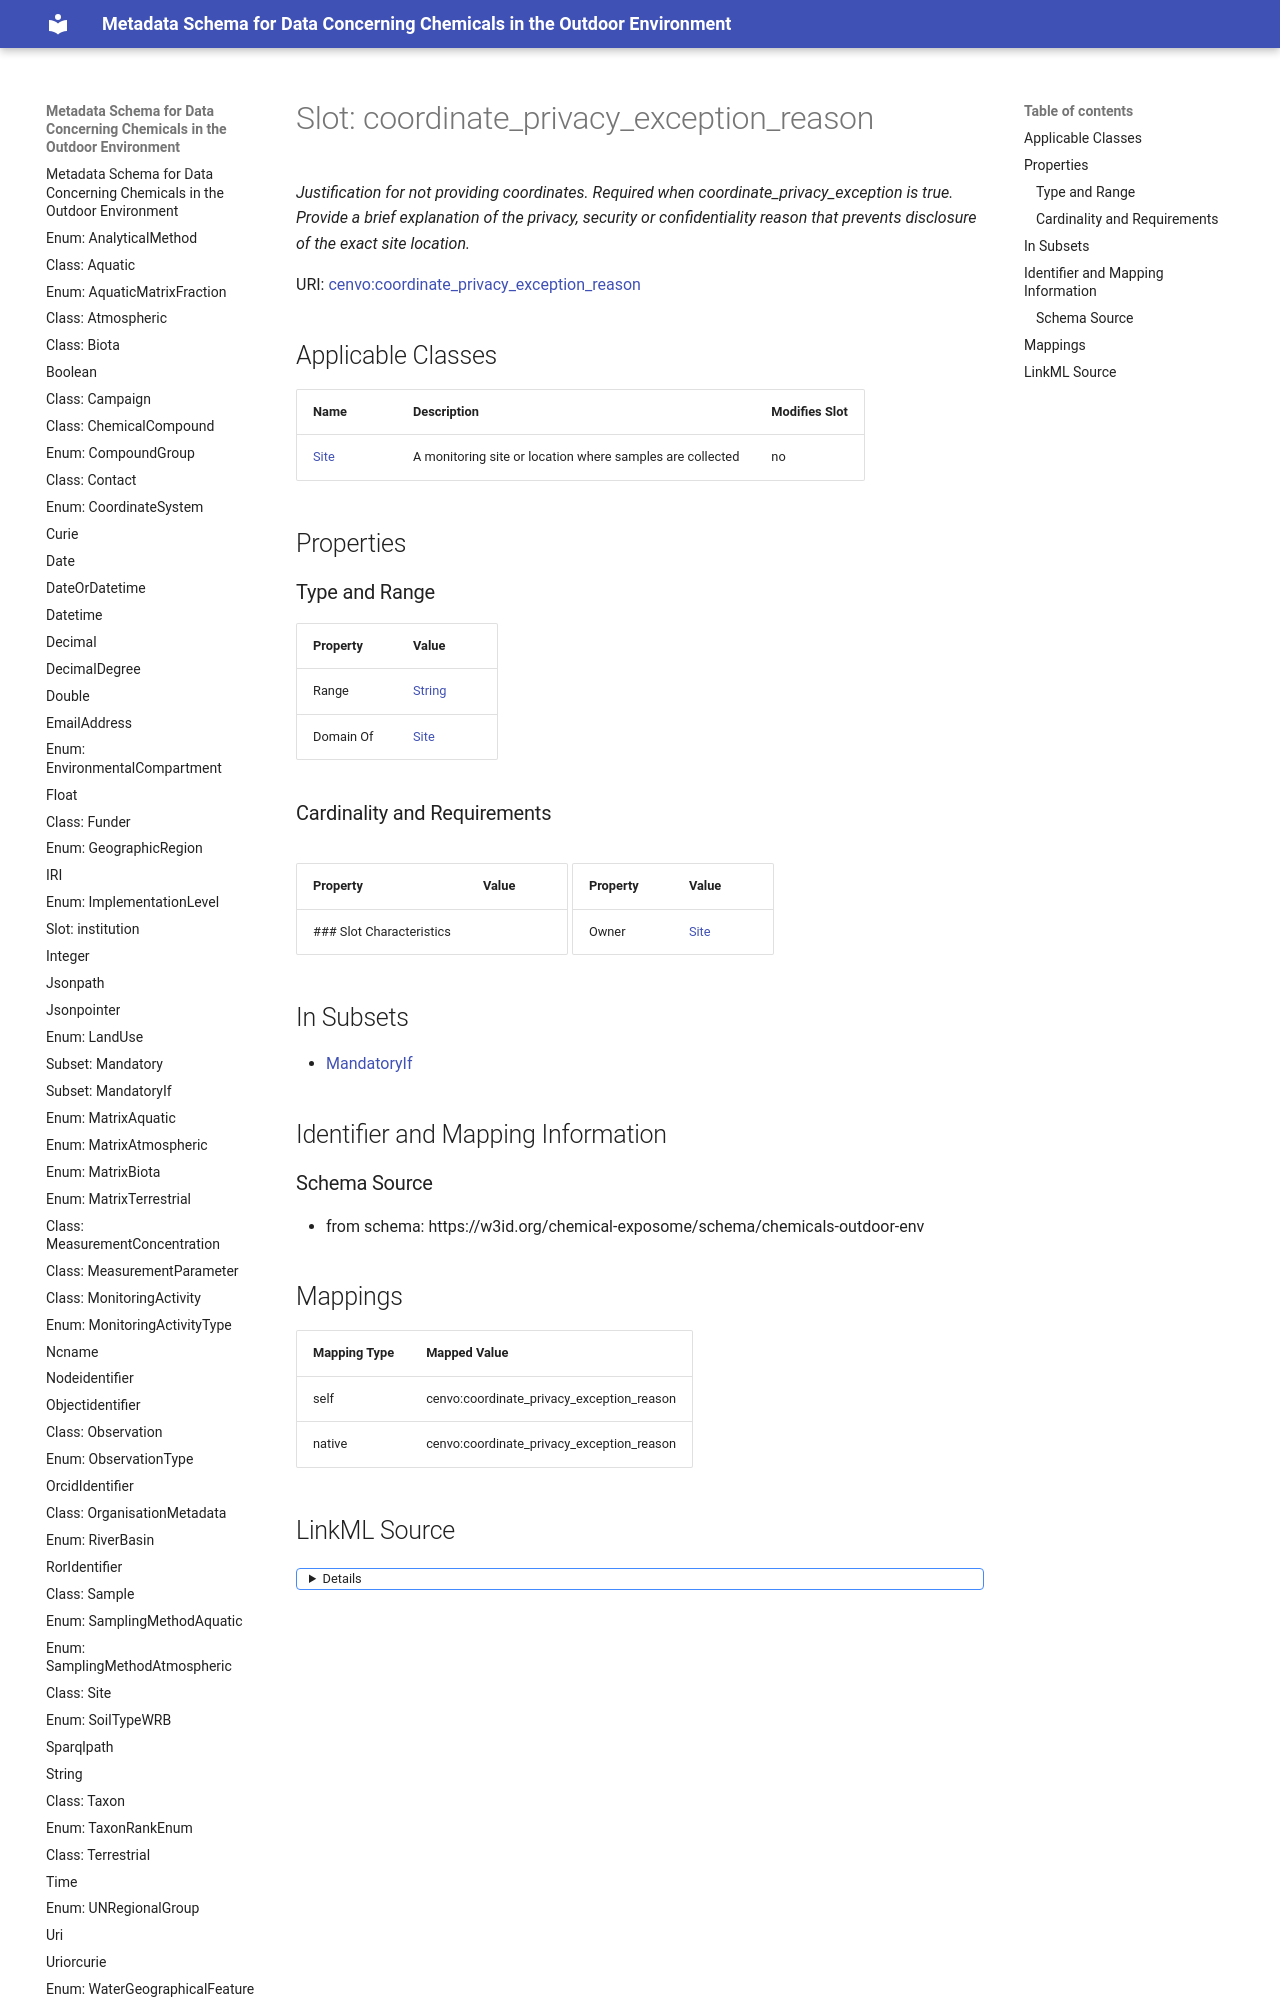

repository: eu-parc/schema_chemicalsOutdoorEnvironment · page: coordinate_privacy_exception_reason/index.html · generator: mkdocs

---
search:
  boost: 5.0
---

# Slot: coordinate_privacy_exception_reason 


_Justification for not providing coordinates. Required when coordinate_privacy_exception is true. Provide a brief explanation of the privacy, security or confidentiality reason that prevents disclosure of the exact site location._



<div data-search-exclude markdown="1">



URI: [cenvo:coordinate_privacy_exception_reason](https://w3id.org/chemical-exposome/terms/coordinate_privacy_exception_reason)
<!-- no inheritance hierarchy -->





## Applicable Classes

| Name | Description | Modifies Slot |
| --- | --- | --- |
| [Site](Site.md) | A monitoring site or location where samples are collected |  no  |






## Properties
